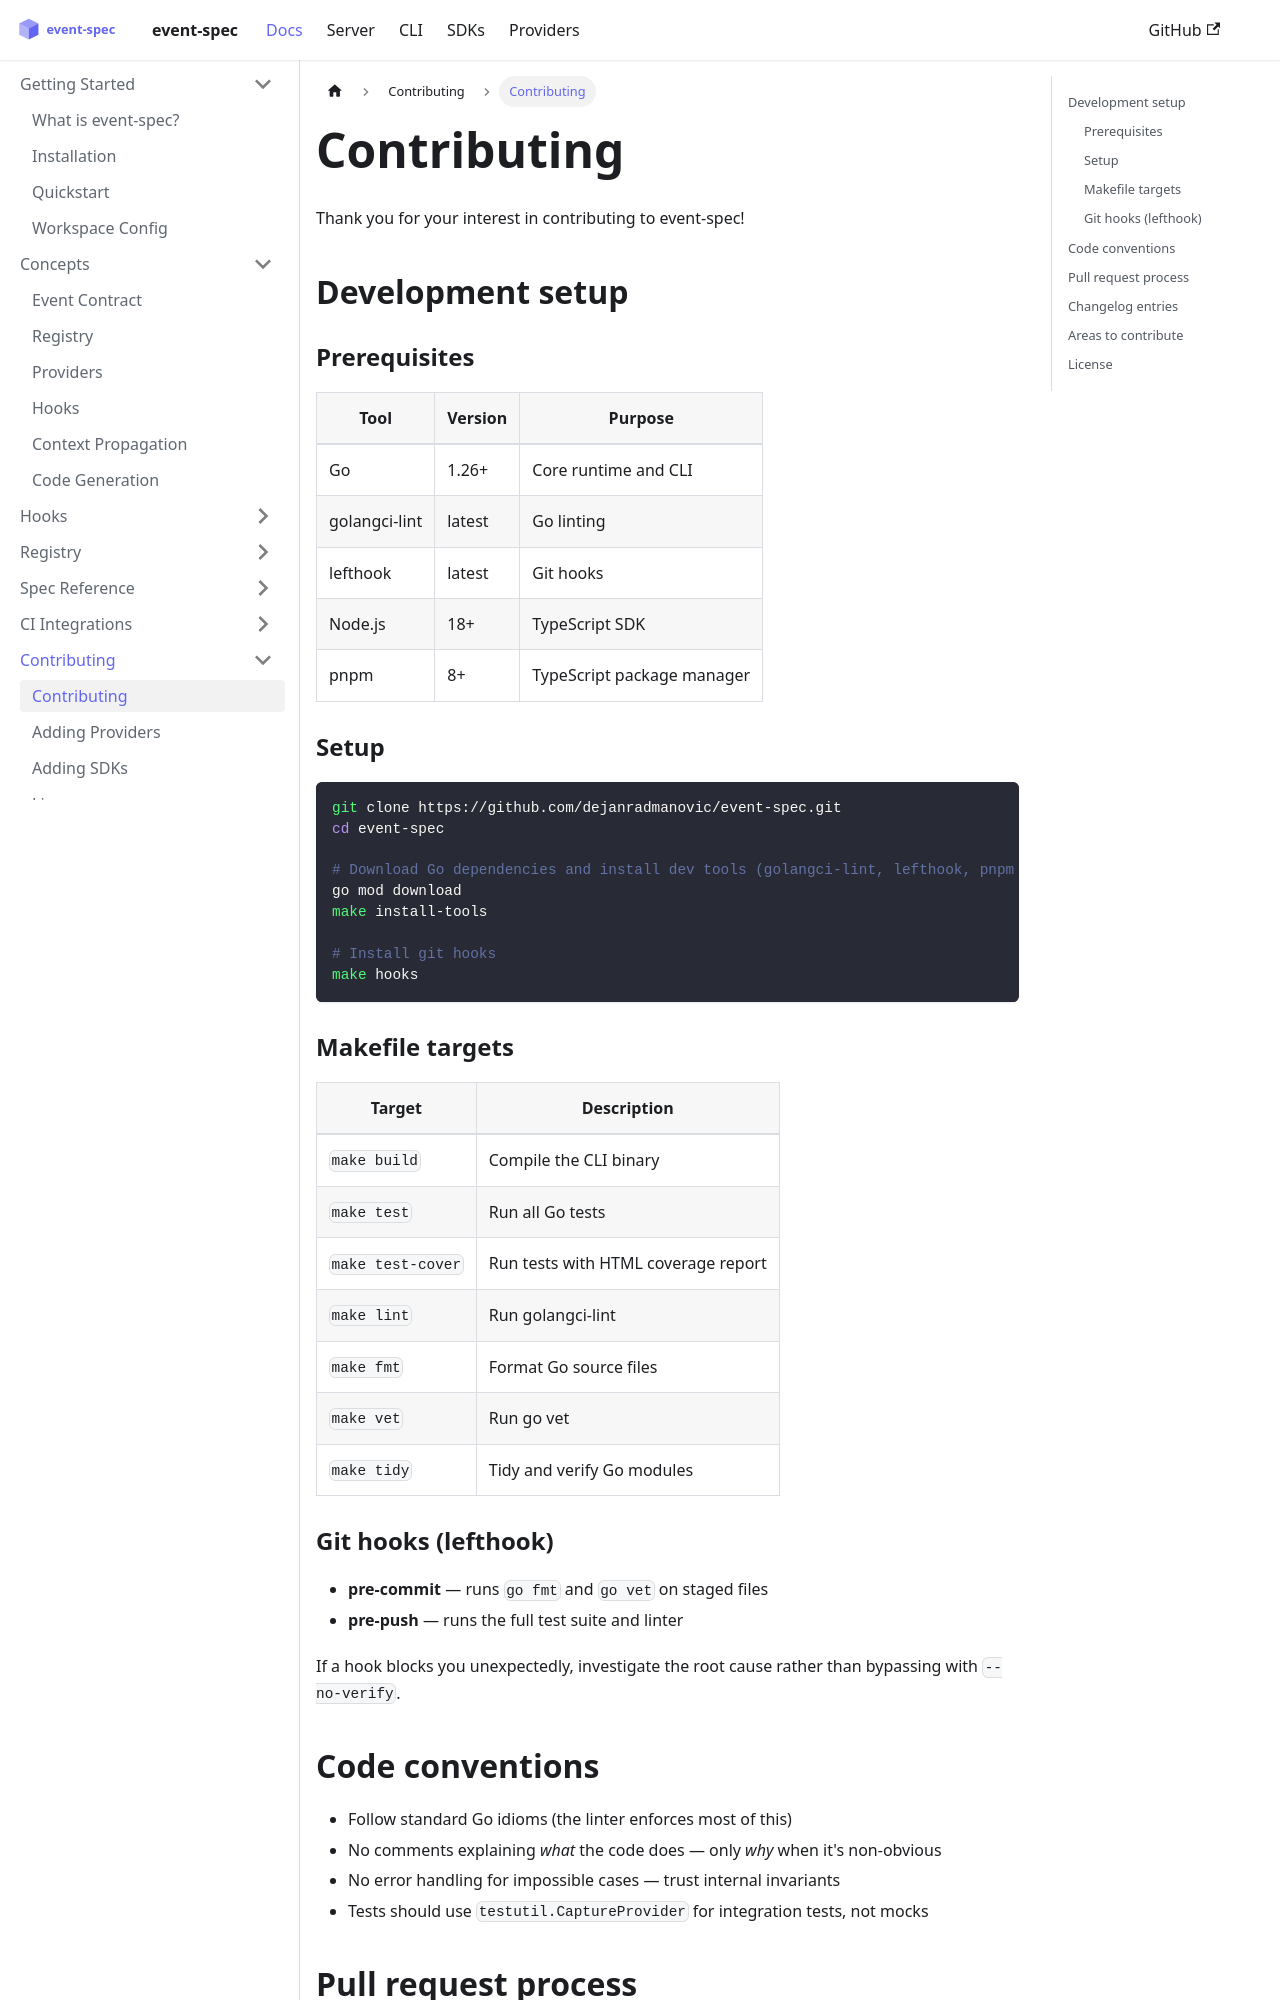

repository: dejanradmanovic/event-spec · page: docs/contributing.html · generator: docusaurus

---
sidebar_position: 1
---

# Contributing

Thank you for your interest in contributing to event-spec!

## Development setup

### Prerequisites

| Tool | Version | Purpose |
|------|---------|---------|
| Go | 1.26+ | Core runtime and CLI |
| golangci-lint | latest | Go linting |
| lefthook | latest | Git hooks |
| Node.js | 18+ | TypeScript SDK |
| pnpm | 8+ | TypeScript package manager |

### Setup

```bash
git clone https://github.com/dejanradmanovic/event-spec.git
cd event-spec

# Download Go dependencies and install dev tools (golangci-lint, lefthook, pnpm + TypeScript deps)
go mod download
make install-tools

# Install git hooks
make hooks
```

### Makefile targets

| Target | Description |
|--------|-------------|
| `make build` | Compile the CLI binary |
| `make test` | Run all Go tests |
| `make test-cover` | Run tests with HTML coverage report |
| `make lint` | Run golangci-lint |
| `make fmt` | Format Go source files |
| `make vet` | Run go vet |
| `make tidy` | Tidy and verify Go modules |

### Git hooks (lefthook)

- **pre-commit** — runs `go fmt` and `go vet` on staged files
- **pre-push** — runs the full test suite and linter

If a hook blocks you unexpectedly, investigate the root cause rather than bypassing with `--no-verify`.

## Code conventions

- Follow standard Go idioms (the linter enforces most of this)
- No comments explaining _what_ the code does — only _why_ when it's non-obvious
- No error handling for impossible cases — trust internal invariants
- Tests should use `testutil.CaptureProvider` for integration tests, not mocks

## Pull request process

1. Fork the repository and create a branch from `main`
2. Write tests for any new functionality
3. Ensure `make test && make lint` passes
4. Add a `CHANGELOG.md` entry under `## [Unreleased]` if the change is user-visible (see
   [Changelog entries](#changelog-entries))
5. Open a PR with a clear description of what changed and why
